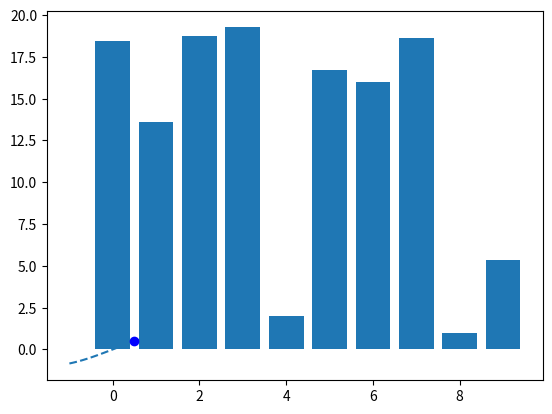

This chart was generated by the following Python code:
#!/usr/bin/env python
# -*- coding: utf-8 -*-
# @Time    : 2018/10/21 10:35
# @Author  : BingZhen Zhou
# @contact : zbzhen@smail.hunnu.edu.cn
# @File    : 鼠标操作3.py
# @version : Python 2.7.6
import numpy as np
import matplotlib.pyplot as plt

class DraggableRectangle:
    def __init__(self, rect):
        self.rect = rect
        self.press = None

    def connect(self):
        'connect to all the events we need'
        self.cidpress = self.rect.figure.canvas.mpl_connect(
            'button_press_event', self.on_press)
        self.cidrelease = self.rect.figure.canvas.mpl_connect(
            'button_release_event', self.on_release)
        self.cidmotion = self.rect.figure.canvas.mpl_connect(
            'motion_notify_event', self.on_motion)

    def on_press(self, event):
        'on button press we will see if the mouse is over us and store some data'
        if event.inaxes != self.rect.axes: return

        contains, attrd = self.rect.contains(event)
        if not contains: return
        # print('event contains', self.rect.xy)
        x0, y0 = self.rect.xy
        self.press = x0, y0, event.xdata, event.ydata

    def on_motion(self, event):
        'on motion we will move the rect if the mouse is over us'
        if self.press is None: return
        if event.inaxes != self.rect.axes: return
        x0, y0, xpress, ypress = self.press
        dx = event.xdata - xpress
        dy = event.ydata - ypress
        #print('x0=%f, xpress=%f, event.xdata=%f, dx=%f, x0+dx=%f' %
        #      (x0, xpress, event.xdata, dx, x0+dx))
        self.rect.set_x(x0+dx)
        self.rect.set_y(y0+dy)

        self.rect.figure.canvas.draw()


    def on_release(self, event):
        'on release we reset the press data'
        self.press = None
        self.rect.figure.canvas.draw()

    def disconnect(self):
        'disconnect all the stored connection ids'
        self.rect.figure.canvas.mpl_disconnect(self.cidpress)
        self.rect.figure.canvas.mpl_disconnect(self.cidrelease)
        self.rect.figure.canvas.mpl_disconnect(self.cidmotion)



class DraggableLine:
    def __init__(self, rect):
        self.rect = rect
        self.press = None

    def connect(self):
        'connect to all the events we need'
        self.cidpress = self.rect.figure.canvas.mpl_connect(
            'button_press_event', self.on_press)
        self.cidrelease = self.rect.figure.canvas.mpl_connect(
            'button_release_event', self.on_release)
        self.cidmotion = self.rect.figure.canvas.mpl_connect(
            'motion_notify_event', self.on_motion)

    def on_press(self, event):
        'on button press we will see if the mouse is over us and store some data'
        if event.inaxes != self.rect.axes:
            return
        contains, attrd = self.rect.contains(event)
        if not contains:
            return
        self.press = self.rect.get_xydata(), event.xdata, event.ydata

    def on_motion(self, event):
        'on motion we will move the rect if the mouse is over us'
        if self.press is None:
            return
        if event.inaxes != self.rect.axes:
            return
        xydata, xpress, ypress = self.press
        dx = event.xdata - xpress
        dy = event.ydata - ypress
        x, y = xydata.T
        self.rect.set_xdata(x+dx)
        self.rect.set_ydata(y+dy)
        self.rect.figure.canvas.draw()

    def on_release(self, event):
        'on release we reset the press data'
        self.press = None
        self.rect.figure.canvas.draw()

    def disconnect(self):
        'disconnect all the stored connection ids'
        self.rect.figure.canvas.mpl_disconnect(self.cidpress)
        self.rect.figure.canvas.mpl_disconnect(self.cidrelease)
        self.rect.figure.canvas.mpl_disconnect(self.cidmotion)



fig = plt.figure()
ax = fig.add_subplot(111)
drs = []
x = np.linspace(-1,1,50)
A, = ax.plot(x,np.sin(x),'--')
A, = ax.plot([0.5],[0.5],'bo')
dr = DraggableLine(A)
dr.connect()
drs.append(dr)
rects = ax.bar(range(10), 20*np.random.rand(10))
for rect in rects:
    dr = DraggableRectangle(rect)
    dr.connect()
    drs.append(dr)
plt.show()

